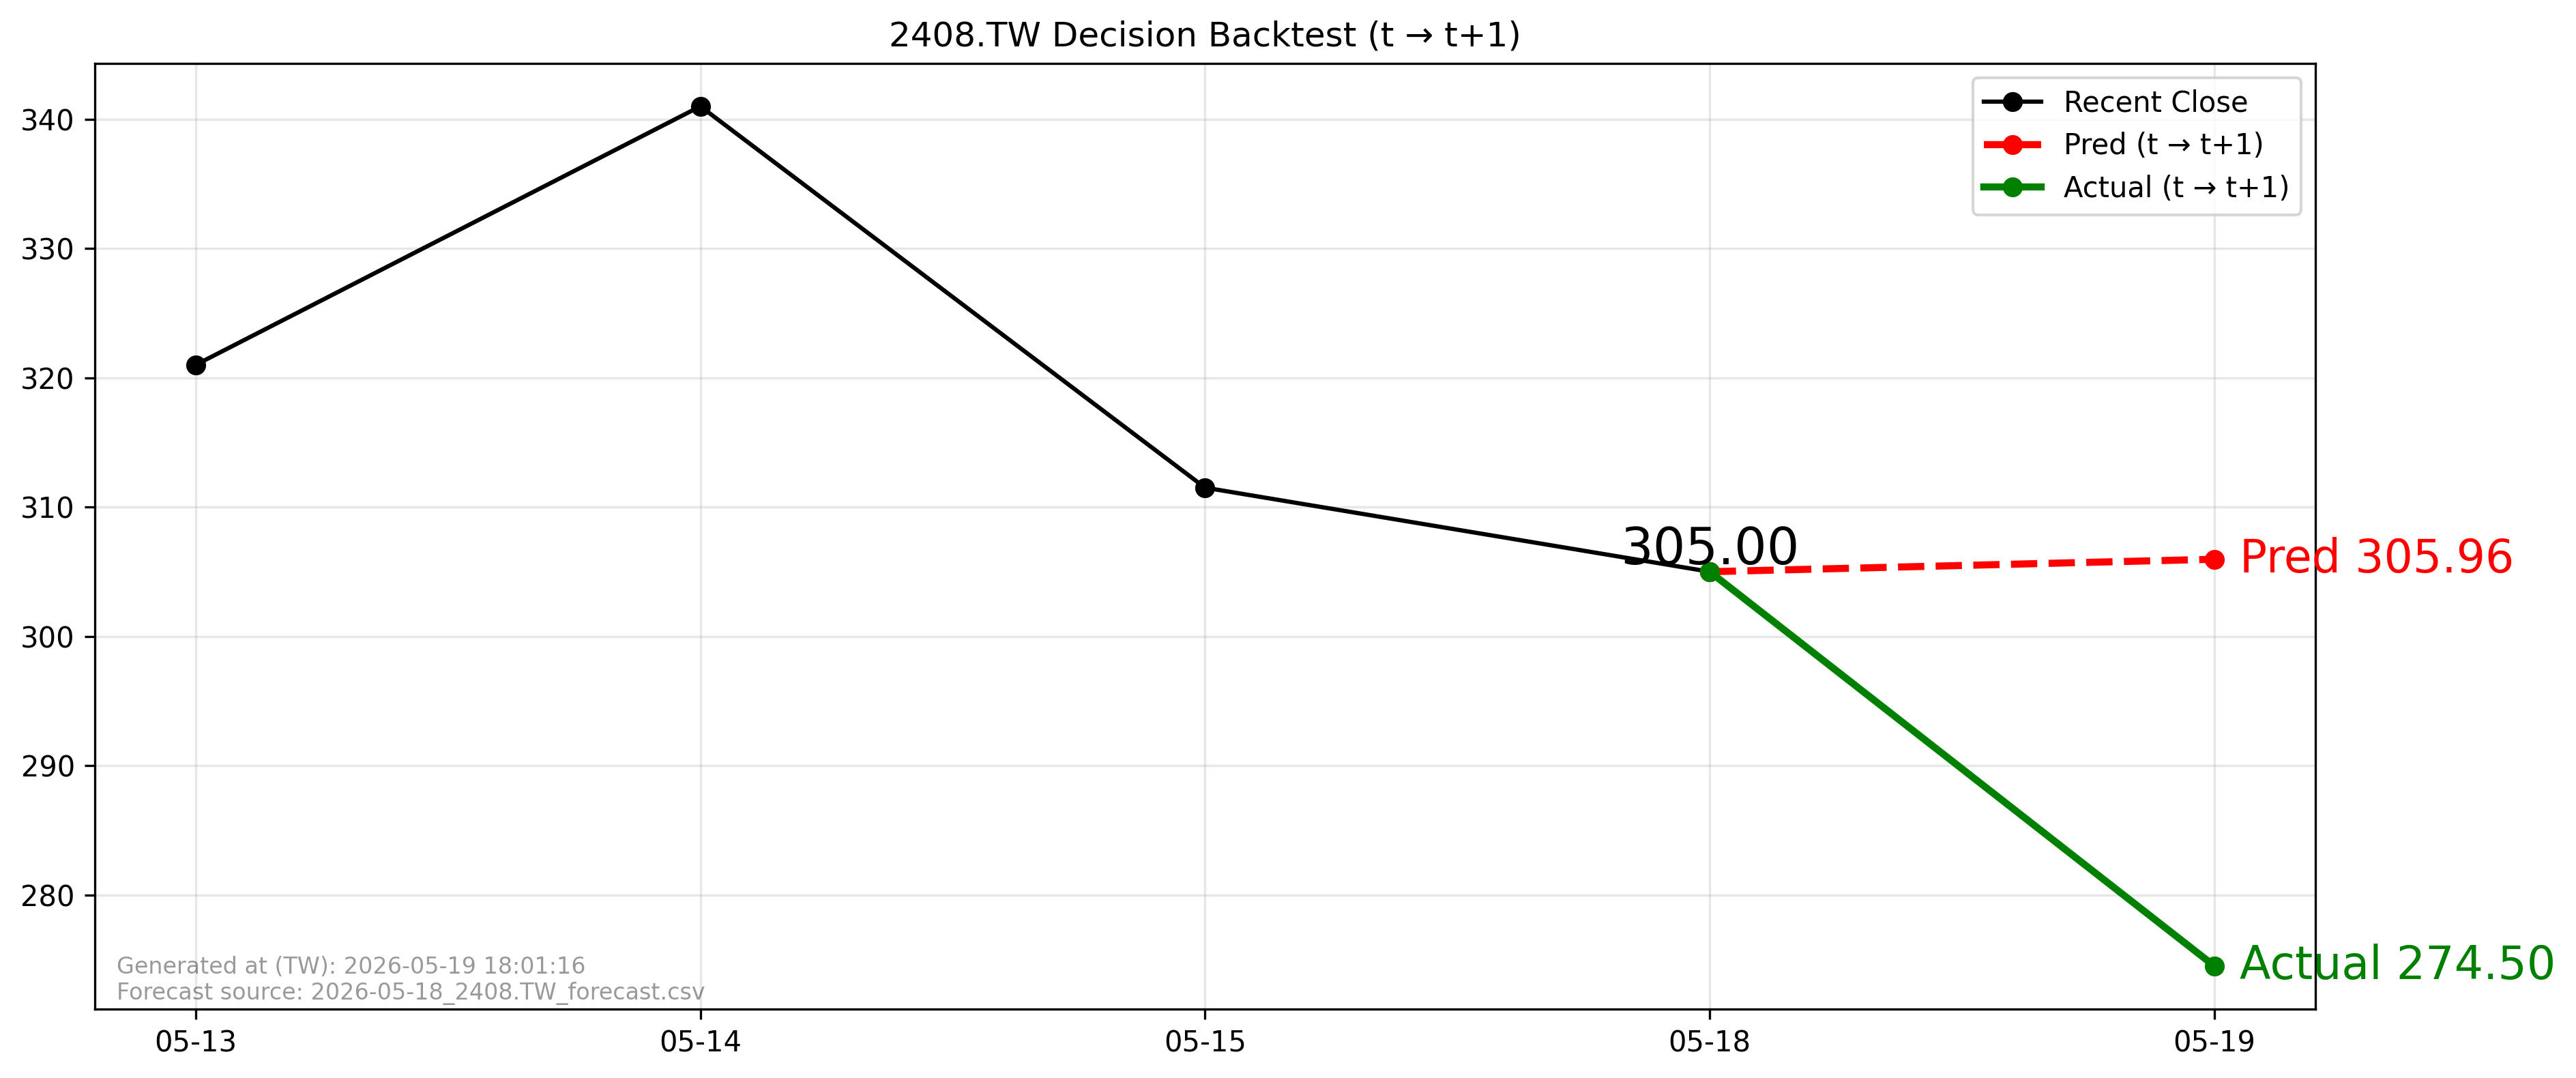

Source data for this figure (header and first rows):
forecast_file, forecast_asof_date, t, t1, close_t, pred_t1, actual_t1, direction_pred, direction_actual, aligned
2026-05-18_2408.TW_forecast.csv, 2026-05-18, 2026-05-18, 2026-05-19, 305.0, 306, 274.5, 1, -1, True
